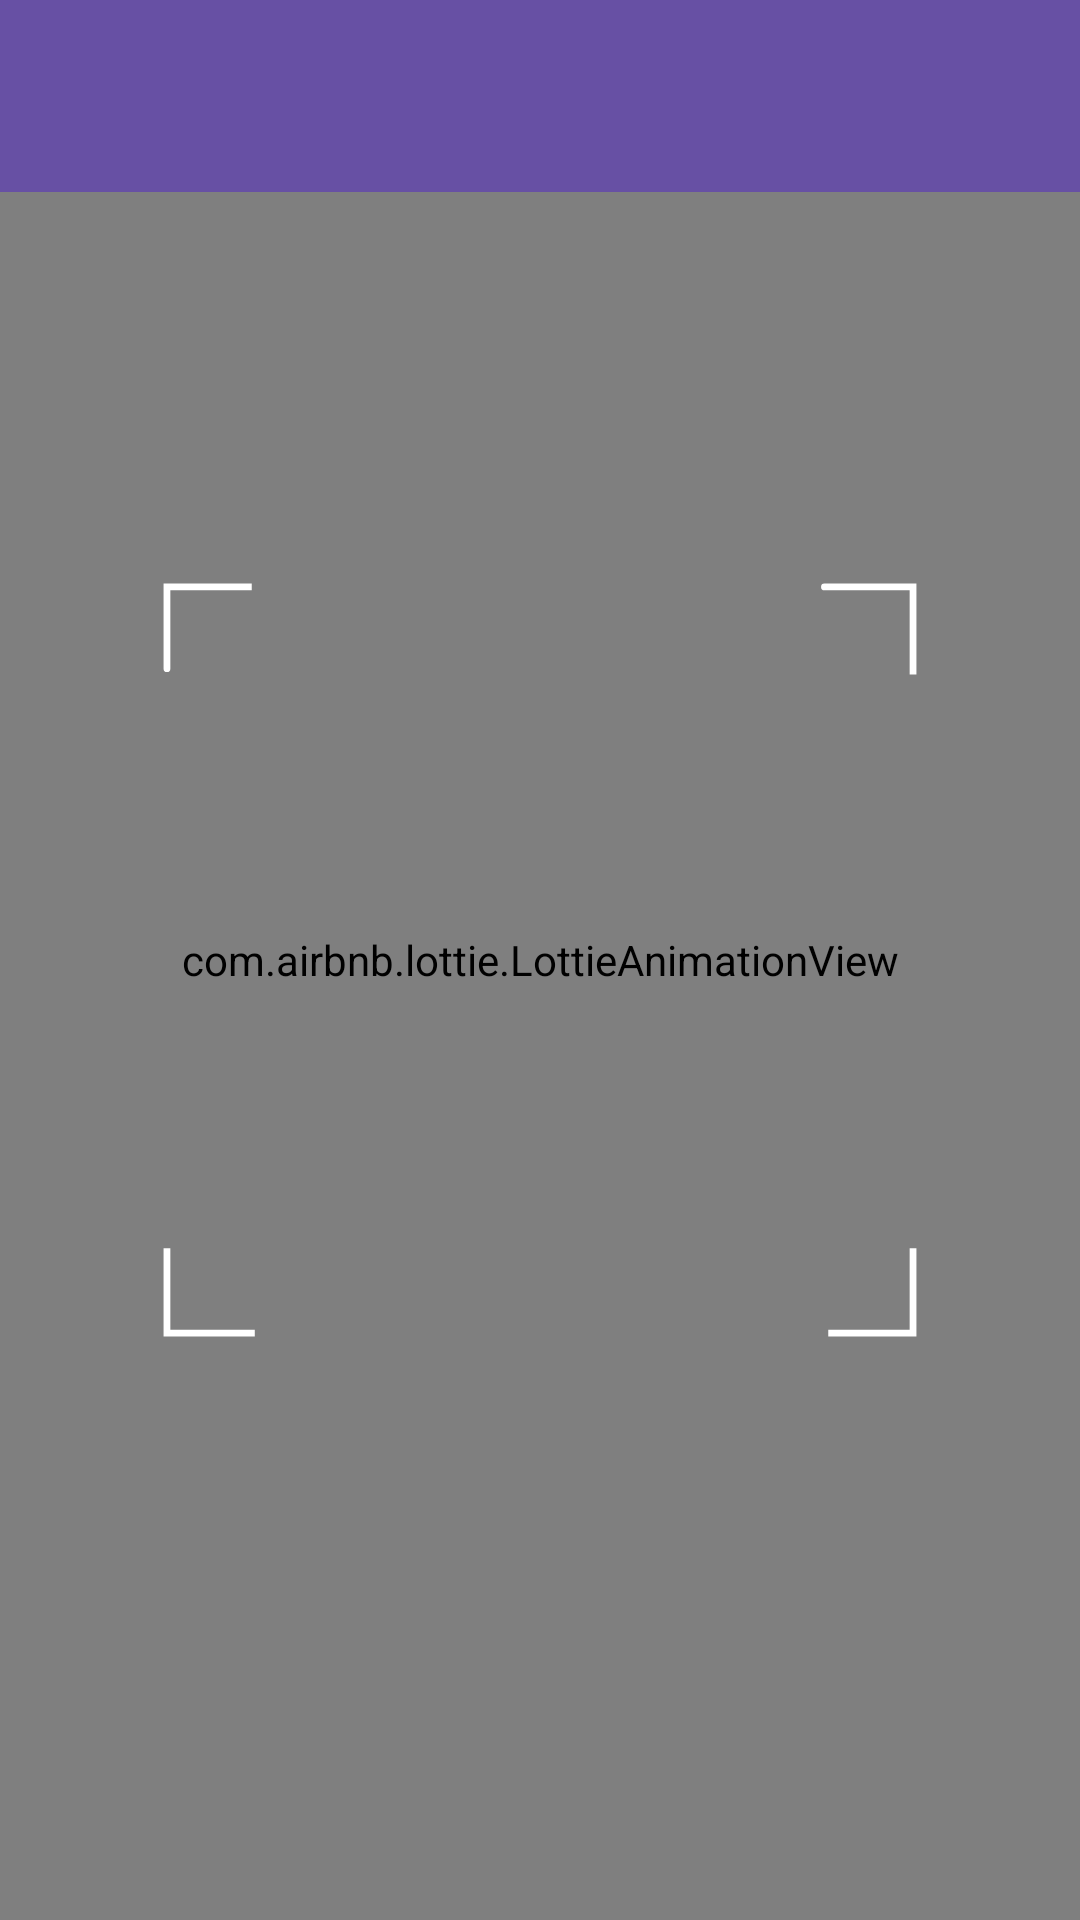

Layout XML and referenced resources for this Android screen:
<!-- AndroidManifest.xml: application theme Theme.QRSccaner -->
<!-- res/layout/activity_camera.xml -->
<?xml version="1.0" encoding="utf-8"?>
<androidx.constraintlayout.widget.ConstraintLayout xmlns:android="http://schemas.android.com/apk/res/android"
    xmlns:app="http://schemas.android.com/apk/res-auto"
    xmlns:tools="http://schemas.android.com/tools"
    android:layout_width="match_parent"
    android:layout_height="match_parent"
    tools:context="CameraActivity">

    <com.google.android.material.appbar.AppBarLayout
        android:id="@+id/appBar"
        android:layout_width="match_parent"
        android:layout_height="wrap_content"
        app:layout_constraintEnd_toEndOf="parent"
        app:layout_constraintStart_toStartOf="parent"
        app:layout_constraintTop_toTopOf="parent">

        <com.google.android.material.appbar.MaterialToolbar
            android:id="@+id/toolbar"
            style="@style/Widget.MaterialComponents.Toolbar.Primary"
            android:layout_width="match_parent"
            android:layout_height="?attr/actionBarSize" />

    </com.google.android.material.appbar.AppBarLayout>

    <androidx.camera.view.PreviewView
        android:id="@+id/cameraView"
        android:layout_width="0dp"
        android:layout_height="0dp"
        app:layout_constraintBottom_toBottomOf="parent"
        app:layout_constraintEnd_toEndOf="parent"
        app:layout_constraintStart_toStartOf="parent"
        app:layout_constraintTop_toBottomOf="@+id/appBar" />

    <com.airbnb.lottie.LottieAnimationView
        android:id="@+id/scanAnimation"
        android:layout_width="250dp"
        android:layout_height="250dp"
        app:layout_constraintBottom_toBottomOf="parent"
        app:layout_constraintEnd_toEndOf="parent"
        app:layout_constraintStart_toStartOf="parent"
        app:layout_constraintTop_toTopOf="parent"
        app:lottie_autoPlay="true"
        app:lottie_loop="true"
        app:lottie_rawRes="@raw/scan_matrix" />

    <FrameLayout
        android:id="@+id/scanFrame"
        android:layout_width="260dp"
        android:layout_height="260dp"
        android:background="@drawable/bg_scan_frame"
        app:layout_constraintBottom_toBottomOf="parent"
        app:layout_constraintEnd_toEndOf="parent"
        app:layout_constraintStart_toStartOf="parent"
        app:layout_constraintTop_toTopOf="parent" />

</androidx.constraintlayout.widget.ConstraintLayout>
<!-- resources referenced by this layout -->
<resources>
  <!-- drawable bg_scan_frame (drawable) -->
  <vector xmlns:android="http://schemas.android.com/apk/res/android"
      android:width="200dp"
      android:height="200dp"
      android:viewportWidth="230.0"
      android:viewportHeight="230.0">
      <path
          android:fillColor="#00000000"
          android:fillType="evenOdd"
          android:pathData="M200,5C197.1,5 198,5 225,5L225,30.79L225,6"
          android:strokeWidth="2"
          android:strokeColor="@color/white" />
      <path
          android:fillColor="#00000000"
          android:fillType="evenOdd"
          android:pathData="M5,15C5,51.8 5,5 5,5L10.19,5L30,5"
          android:strokeWidth="2"
          android:strokeColor="@color/white" />
      <path
          android:fillColor="#00000000"
          android:fillType="evenOdd"
          android:pathData="M200,225C200,225 200,225 225,225L225,200.21L225,200"
          android:strokeWidth="2"
          android:strokeColor="@color/white" />
      <path
          android:fillColor="#00000000"
          android:fillType="evenOdd"
          android:pathData="M5,200C5,200 5,210 5,225L30.90,225L7,225"
          android:strokeWidth="2"
          android:strokeColor="@color/white" />
  </vector>
  <style name="Theme.QRSccaner" parent="Base.Theme.QRSccaner" />
  <style name="Base.Theme.QRSccaner" parent="Theme.Material3.DayNight.NoActionBar">
          
          
      </style>
  <!-- not gathered from this repository: default colours our renderer supplied (Android Studio template values) -->
  <color name="white">#FFFFFFFF</color>
</resources>
